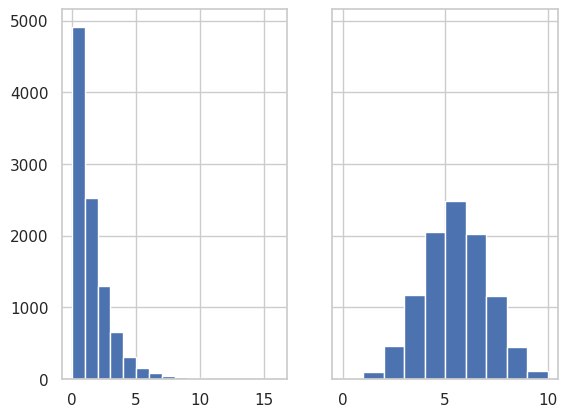

Write the Python code that produced this figure.
import random
from typing import Generator

import matplotlib.pyplot as plt
import numpy as np
import seaborn as sns


def geometric_generator(p: float = 0.5) -> Generator[int, None, None]:
    while True:
        n = 0
        while random.random() > p:
            n += 1
        yield n


def binomial_generator(p: float = 0.5, n: int = 10) -> Generator[int, None, None]:
    while True:
        k = 0
        for i in range(n):
            if random.random() > p:
                k += 1
        yield k


def main():
    sns.set(style='whitegrid')

    n_points = 10000

    fig, axs = plt.subplots(1, 2, sharey=True)

    data = np.fromiter(geometric_generator(), int, count=n_points)
    axs[0].hist(data, bins='auto', label='Geometric distribution')

    data = np.fromiter(binomial_generator(), int, count=n_points)
    axs[1].hist(data, bins='auto', label='Binomial distribution')

    plt.show()


if __name__ == '__main__':
    main()
